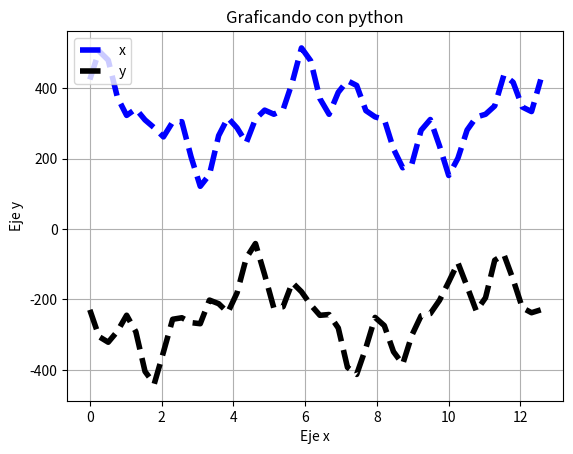

This chart was generated by the following Python code:
import numpy as np
import matplotlib.pyplot as plt
from math import  pi, sin, cos
i= np.linspace(0,4*pi,)

r= 105+100*(np.sin(4.5*i))
l= i-((np.cos(10*i)/10))

x= 320+(r*np.cos(l))
y= -240-(r*np.sin(l))

plt.plot(i,x, color='b', linestyle='--', label='x', linewidth=4)
plt.plot(i,y, color='k', linestyle='--', label='y', linewidth=4)

plt.legend(loc="upper left")
plt.title('Graficando con python')
plt.xlabel('Eje x')
plt.ylabel('Eje y')
plt.grid(True)
plt.savefig('Ej7.png')
plt.show()
# [redacted]